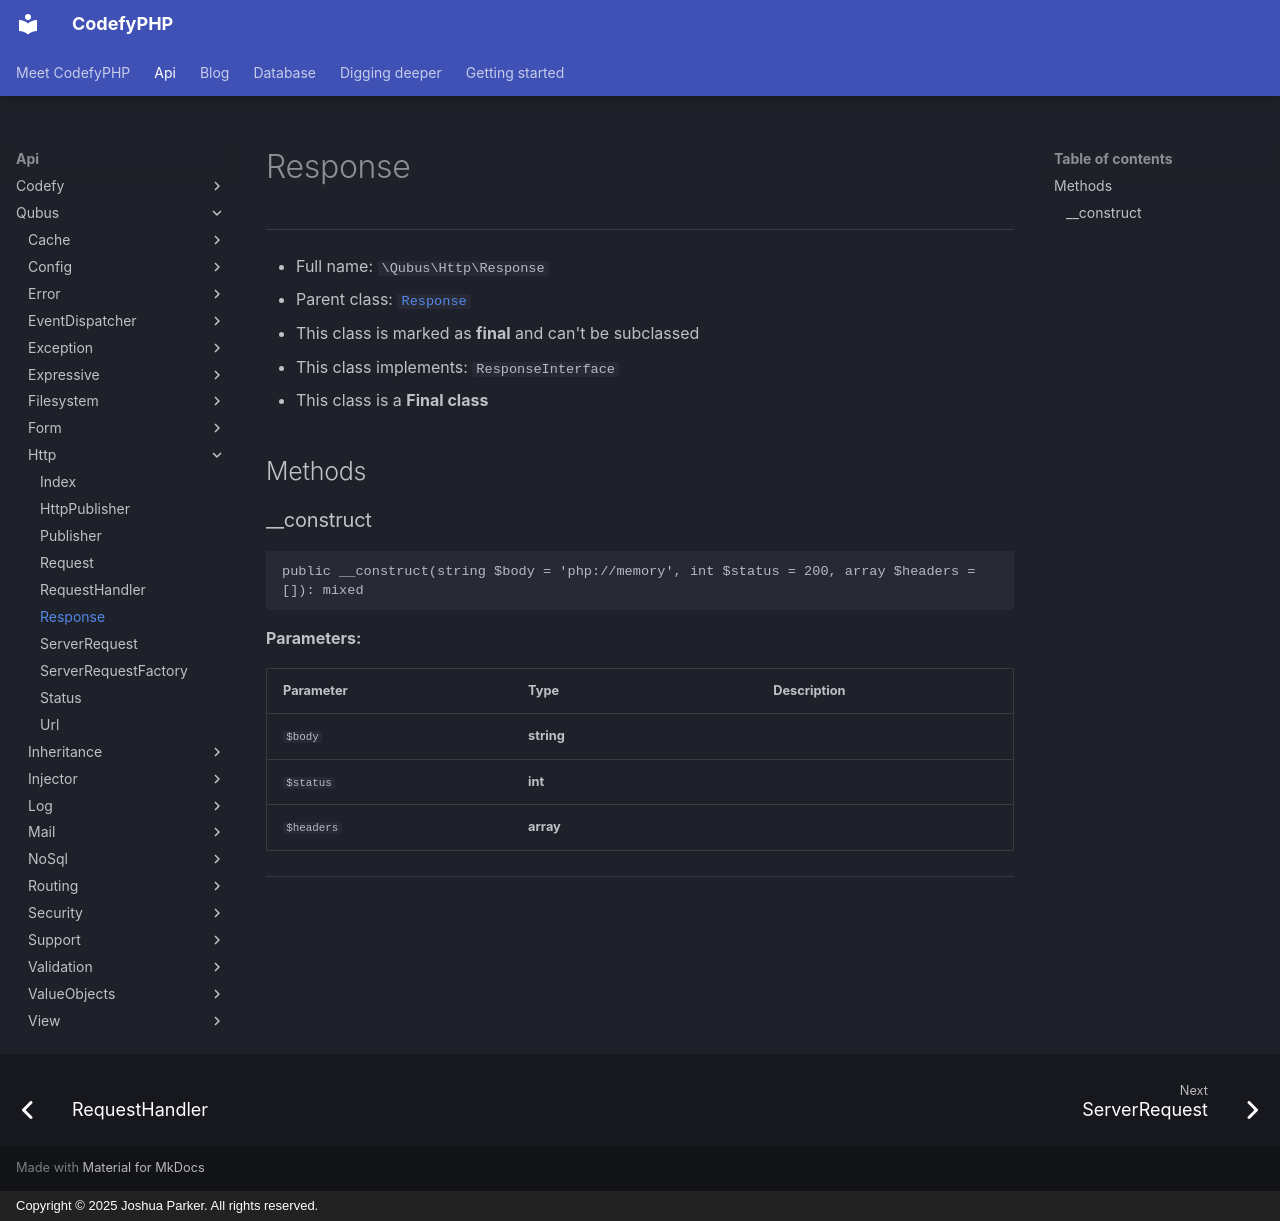

repository: codefyphp/docs · page: api/Qubus/Http/Response/index.html · generator: mkdocs · copyright: Copyright © 2025 Joshua Parker. All rights reserved.

# Response

***

* Full name: `\Qubus\Http\Response`
* Parent class: [`Response`](../../Laminas/Diactoros/Response.md)
* This class is marked as **final** and can't be subclassed
* This class implements:
  `ResponseInterface`
* This class is a **Final class**

## Methods

### __construct

```php
public __construct(string $body = 'php://memory', int $status = 200, array $headers = []): mixed
```

**Parameters:**

| Parameter  | Type       | Description |
|------------|------------|-------------|
| `$body`    | **string** |             |
| `$status`  | **int**    |             |
| `$headers` | **array**  |             |

***
